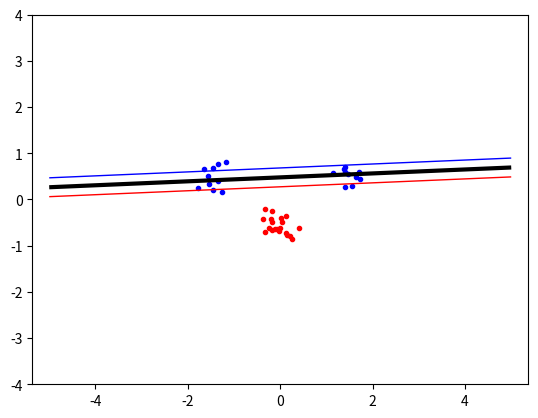

This chart was generated by the following Python code:
import numpy, random, math
from scipy.optimize import minimize
import matplotlib.pyplot as plt

# Task 01, Defining Kernel Function
def kernelFun(x1, x2):
    kernelOutput = numpy.dot(x1, x2)
    return kernelOutput

#    if kernelType == 1:
#    elif kernelType == 2:
#        kernelOutput = pow((numpy.dot(a,b) + 1), p)
#    elif kernelType == 3:
#        dist = numpy.linalg.norm(a-b)
#        expPower = (pow(dist,2)) / (2*pow(sigma,2))
#        kernelOutput = math.exp(-expPower)

# Task 02, Defining Objective Function
def buildTable(inputs, targets):
    global N
    global lookUpTable
    n = len(inputs)
    for i in range(N):
#        print(i)
        for j in range(i+1):
#            print(j)
            term = targets[i]*targets[j]*kernelFun(inputs[i],inputs[j])
            lookUpTable[i][j] = lookUpTable[j][i] = term

def objectiveFun(alphas):
    global N
    global lookUpTable
    result = numpy.sum(lookUpTable*alphas*alphas.reshape((N,1)))/2 - numpy.sum(alphas)
    return result


# Task 03, Defining Zerofun Function
def zerofun(alpha):
    return(numpy.dot(alpha,targets))

# Task 04, Calling Minimize Function


# Task 05, Extracting non-zero alpha values

# Task 06, Calculating b values
def biasCalc(alpha,svIndex):
    biasC = numpy.sum([alpha[i] * targets[i] * kernelFun(inputs[i], inputs[svIndex]) for i in index]) - targets[svIndex]
    return biasC

# Task 07, Implementing Indicator Function
def indicator(a,b):
    indicat = 0
    global N
    i = 0
    while i < N:
        indicat += ((alpha[i]*targets[i]*kernelFun([a,b],inputs[i])) - bias)
        i += 1
#        print(i)
    return indicat

# Task 08, Generating Test Data (Provided)

numpy.random.seed(100)  #For getting same random numbers everytime

classA = numpy.concatenate ((numpy.random.randn(10,2)*0.2 + [1.5,0.5] ,
numpy.random.randn (10,2)*0.2 + [-1.5,0.5]))

classB = numpy.random.randn (20,2)*0.2 + [ 0.0 , -0.5]

inputs = numpy.concatenate((classA ,classB))
targets = numpy.concatenate (
(numpy.ones(classA.shape[0]),
-numpy.ones(classB.shape[0])))

N = inputs.shape[0] # Number of rows ( samples )
#start = numpy.zeros(N)
#typeOfKernel = 1
C = None
lookUpTable = numpy.zeros((N,N))

permute = list(range(N))
random.shuffle(permute)
inputs = inputs[permute,:]
targets = targets[permute]
buildTable(inputs, targets)

XC = {'type': 'eq', 'fun': zerofun}
B = [(0,C) for b in range(N)]
ret = minimize(objectiveFun, numpy.zeros(N), bounds=B , constraints = XC)
alpha = ret['x']
#print(alpha)
threshold = 1e-5
index = numpy.where(abs(alpha)>abs(threshold))[0]
bias = biasCalc(alpha,index[0])
print(bias)

# Task 09, Plotting Results (Provided)

plt.plot([p[0] for p in classA] , [p[1] for p in classA], 'b.')
plt.plot([p[0] for p in classB] , [p[1] for p in classB], 'r.')
#plt.axis('equal') # Force same s c a l e on both axes
#plt.savefig('svmplot.pdf') # Save a copy in a f i l e
#plt.show() # Show t h e p l o t on t h e s c r e e n

xgrid = numpy.linspace(-5,5)
ygrid = numpy.linspace(-4,4)
grid = numpy.array([[indicator(x,y) for x in xgrid] for y in ygrid])

plt.contour (xgrid,ygrid,grid, (-1.0,0.0,1.0), colors =('red','black','blue'), linewidths =(1,3,1))
plt.axis('equal')
plt.show()

# Task 10, Exploring and Reporting
# ------>  SubTask 01, Effects of Moving Clusters around and changing their sizes
# ------>  SubTask 02, Effects of non-linear kernels
# ------>  SubTask 03, Effects of different parameters of non-linear kernels
# ------>  SubTask 04, Effects of slack Parameter C
# ------>  SubTask 05, Imagination :-)